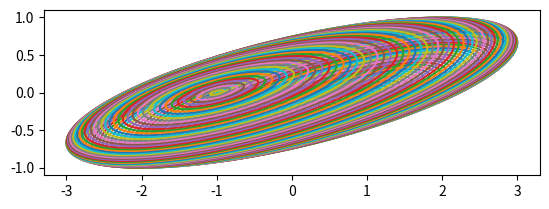
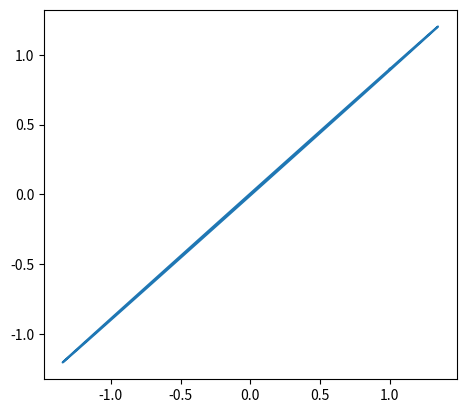
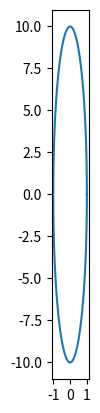
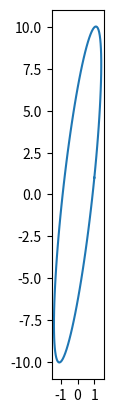
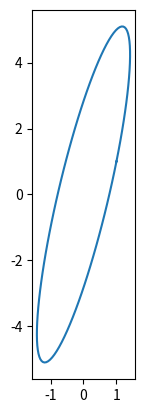
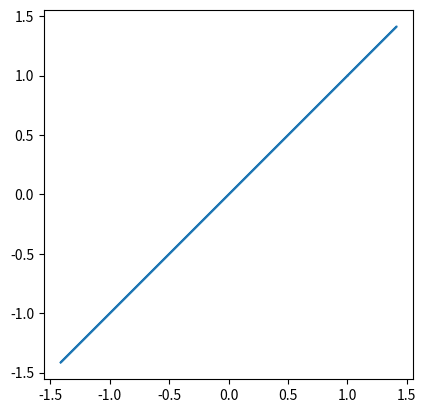
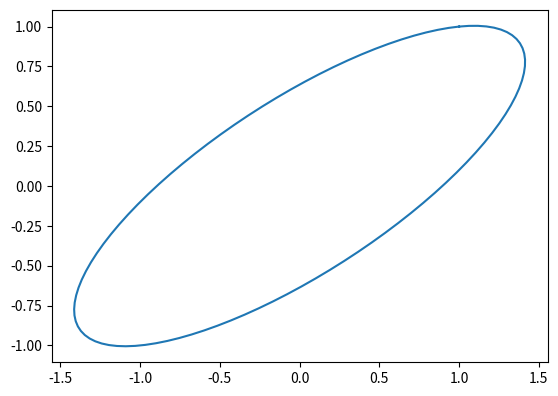
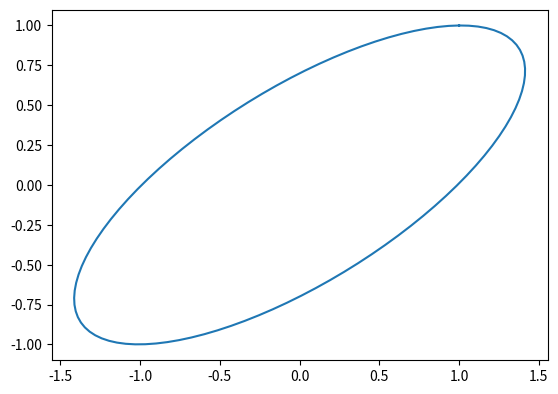
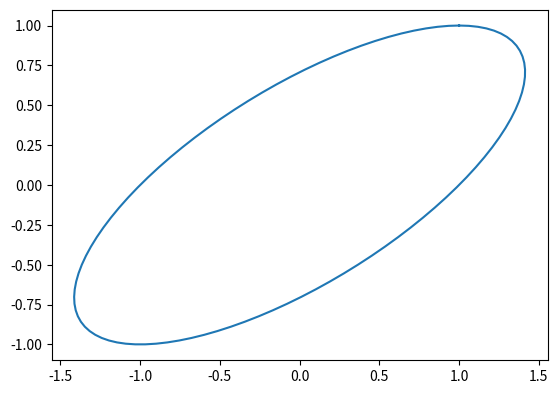
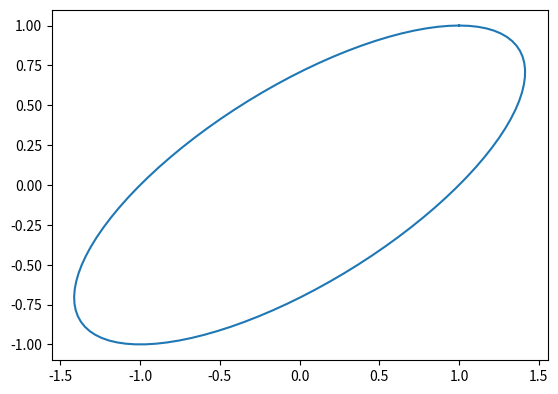

Write the Python code that produced these figures, in order.
#(a)
import numpy as np

#(b)
import numpy as np
import matplotlib.pyplot as plt
u, v = np.mgrid[0:2*np.pi:200j, 0:np.pi:100j]

r = np.sqrt(1.0)

x = -2*np.cos(u)*np.sin(v) + np.cos(v) + 2*np.sin(u)*np.sin(v)
y = np.sin(u)*np.sin(v)

fig, ax = plt.subplots(1)

ax.plot(x, y)
ax.set_aspect(1)
plt.show()

#(c)
import numpy as np
import matplotlib.pyplot as plt

theta = np.linspace(0, 2*np.pi, 100)


x = np.cos(theta) + 0.9*np.sin(theta)
y =  0.8*np.sin(theta) + 0.9*np.cos(theta)

fig, ax = plt.subplots(1)

ax.plot(x, y)
ax.set_aspect(1)
plt.show()

#(d)
import numpy as np
import matplotlib.pyplot as plt

theta = np.linspace(0, 2*np.pi, 100)

x = np.cos(theta) 
y = -10*np.sin(theta) 

fig, ax = plt.subplots(1)

ax.plot(x, y)
ax.set_aspect(1)
plt.show()


#(e)
import numpy as np
import matplotlib.pyplot as plt

theta = np.linspace(0, 2*np.pi, 100)

epsn = [10, 5, 1 , 1e-1, 1e-2, 1e-4, 0]

for i in epsn:
  x = np.cos(theta) + np.sin(theta)
  y = np.cos(theta) + i*np.sin(theta)

  fig, ax = plt.subplots(1)

  ax.plot(x, y)
  ax.set_aspect(1)
  plt.show()
